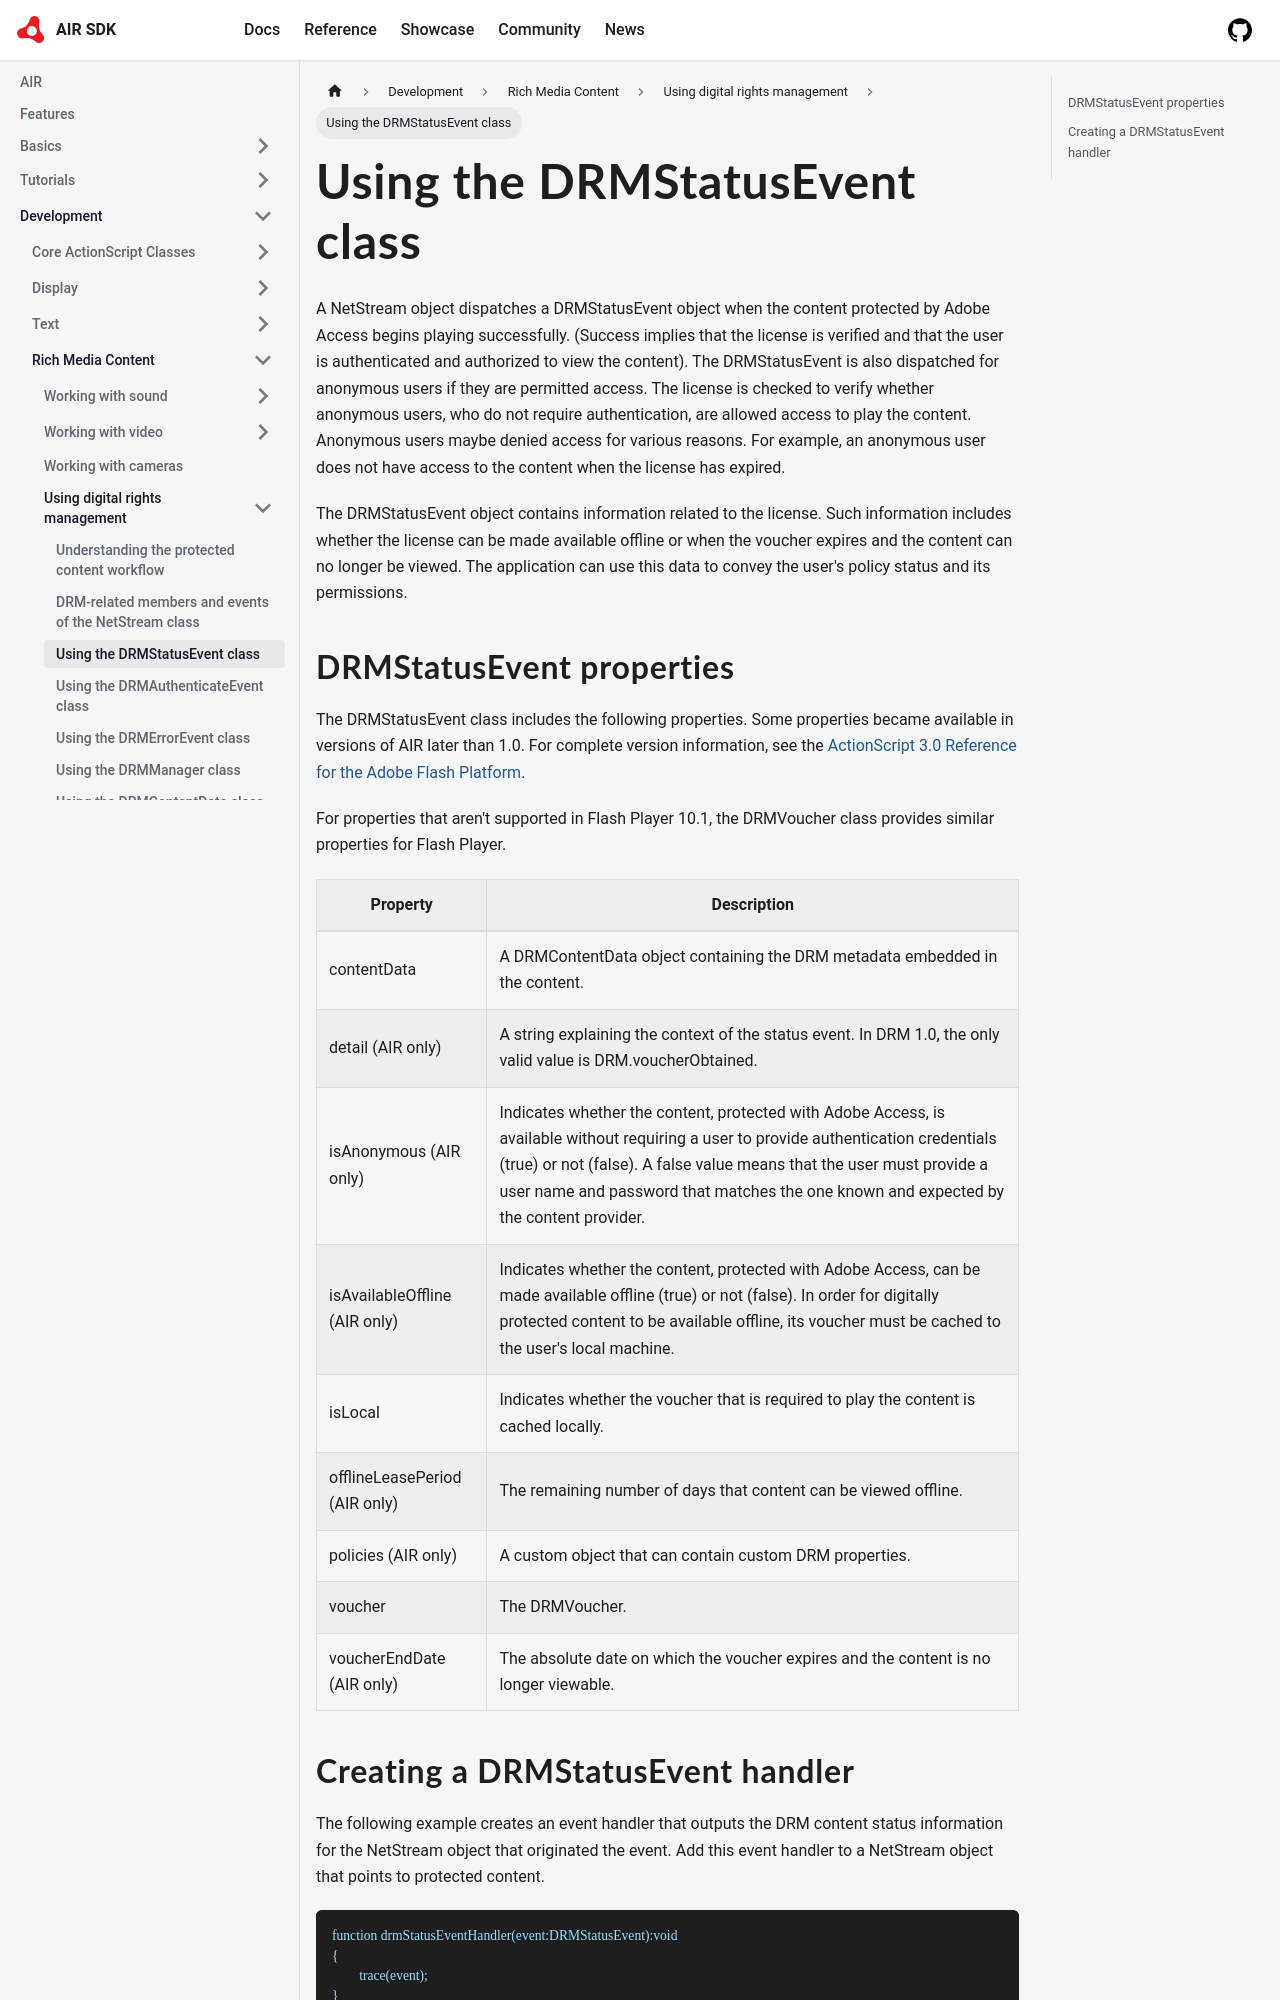

repository: airsdk/airsdk.dev · page: docs/development/rich-media-content/using-digital-rights-management/using-the-drmstatusevent-class.html · generator: docusaurus

---
sidebar_position: 3
---

# Using the DRMStatusEvent class

A NetStream object dispatches a DRMStatusEvent object when the content protected
by Adobe Access begins playing successfully. (Success implies that the license
is verified and that the user is authenticated and authorized to view the
content). The DRMStatusEvent is also dispatched for anonymous users if they are
permitted access. The license is checked to verify whether anonymous users, who
do not require authentication, are allowed access to play the content. Anonymous
users maybe denied access for various reasons. For example, an anonymous user
does not have access to the content when the license has expired.

The DRMStatusEvent object contains information related to the license. Such
information includes whether the license can be made available offline or when
the voucher expires and the content can no longer be viewed. The application can
use this data to convey the user's policy status and its permissions.
